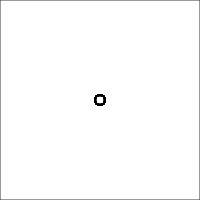
t = 0.00 s
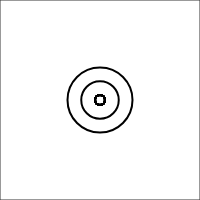
t = 2.00 s
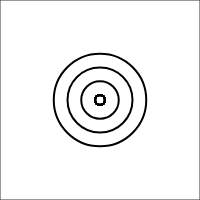
t = 3.00 s
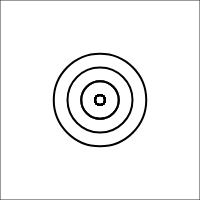
t = 5.00 s
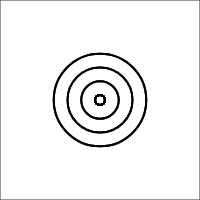
t = 7.00 s
t = 8.00 s: frame unchanged from t = 7.00 s, image omitted

The animated SVG that drew these frames (rendered in a browser with its animation timeline set to each time). Animation: 20 SMIL elements (animate=20); frames cover the first 8.00 s, repeats indefinitely.

<?xml version='1.0' encoding='UTF-8' standalone='no'?>
<svg xmlns="http://www.w3.org/2000/svg" xmlns:xlink="http://www.w3.org/1999/xlink" width="200" height="200" version="1.1">
  <g opacity="1.0">
    <rect x="0" y="0" width="200" height="200" fill="none" stroke="black" stroke-width="1" opacity="0.8"/>
    <circle cx="100" cy="100" r="5" fill="none" id="circle_Nj4r" stroke-width="2" stroke="black">
      <animate xlink:href="#circle_Nj4r" id="ani_circle_Nj4r_tY" fill="freeze" attributeName="r" from="5" to="60" dur="4" begin="0s" repeatCount="indefinite"/>
    </circle>
    <circle cx="100" cy="100" r="5" fill="none" id="circle_YeOA" stroke-width="2" stroke="black">
      <animate xlink:href="#circle_YeOA" id="ani_circle_YeOA_xC" fill="freeze" attributeName="r" from="5" to="60" dur="4" begin="1s" repeatCount="indefinite"/>
    </circle>
    <circle cx="100" cy="100" r="5" fill="none" id="circle_yv7N" stroke-width="2" stroke="black">
      <animate xlink:href="#circle_yv7N" id="ani_circle_yv7N_hn" fill="freeze" attributeName="r" from="5" to="60" dur="4" begin="2s" repeatCount="indefinite"/>
    </circle>
    <circle cx="100" cy="100" r="5" fill="none" id="circle_u23t" stroke-width="2" stroke="black">
      <animate xlink:href="#circle_u23t" id="ani_circle_u23t_vL" fill="freeze" attributeName="r" from="5" to="60" dur="4" begin="3s" repeatCount="indefinite"/>
    </circle>
    <circle cx="100" cy="100" r="5" fill="none" id="circle_XozS" stroke-width="2" stroke="black">
      <animate xlink:href="#circle_XozS" id="ani_circle_XozS_qO" fill="freeze" attributeName="r" from="5" to="60" dur="4" begin="4s" repeatCount="indefinite"/>
    </circle>
    <circle cx="100" cy="100" r="5" fill="none" id="circle_85DX" stroke-width="2" stroke="black">
      <animate xlink:href="#circle_85DX" id="ani_circle_85DX_4n" fill="freeze" attributeName="r" from="5" to="60" dur="4" begin="5s" repeatCount="indefinite"/>
    </circle>
    <circle cx="100" cy="100" r="5" fill="none" id="circle_vCO8" stroke-width="2" stroke="black">
      <animate xlink:href="#circle_vCO8" id="ani_circle_vCO8_46" fill="freeze" attributeName="r" from="5" to="60" dur="4" begin="6s" repeatCount="indefinite"/>
    </circle>
    <circle cx="100" cy="100" r="5" fill="none" id="circle_fZ3V" stroke-width="2" stroke="black">
      <animate xlink:href="#circle_fZ3V" id="ani_circle_fZ3V_aV" fill="freeze" attributeName="r" from="5" to="60" dur="4" begin="7s" repeatCount="indefinite"/>
    </circle>
    <circle cx="100" cy="100" r="5" fill="none" id="circle_nlIS" stroke-width="2" stroke="black">
      <animate xlink:href="#circle_nlIS" id="ani_circle_nlIS_ER" fill="freeze" attributeName="r" from="5" to="60" dur="4" begin="8s" repeatCount="indefinite"/>
    </circle>
    <circle cx="100" cy="100" r="5" fill="none" id="circle_n6B0" stroke-width="2" stroke="black">
      <animate xlink:href="#circle_n6B0" id="ani_circle_n6B0_kw" fill="freeze" attributeName="r" from="5" to="60" dur="4" begin="9s" repeatCount="indefinite"/>
    </circle>
    <circle cx="100" cy="100" r="5" fill="none" id="circle_OHA5" stroke-width="2" stroke="black">
      <animate xlink:href="#circle_OHA5" id="ani_circle_OHA5_oO" fill="freeze" attributeName="r" from="5" to="60" dur="4" begin="10s" repeatCount="indefinite"/>
    </circle>
    <circle cx="100" cy="100" r="5" fill="none" id="circle_47KZ" stroke-width="2" stroke="black">
      <animate xlink:href="#circle_47KZ" id="ani_circle_47KZ_5X" fill="freeze" attributeName="r" from="5" to="60" dur="4" begin="11s" repeatCount="indefinite"/>
    </circle>
    <circle cx="100" cy="100" r="5" fill="none" id="circle_fKrC" stroke-width="2" stroke="black">
      <animate xlink:href="#circle_fKrC" id="ani_circle_fKrC_5s" fill="freeze" attributeName="r" from="5" to="60" dur="4" begin="12s" repeatCount="indefinite"/>
    </circle>
    <circle cx="100" cy="100" r="5" fill="none" id="circle_XcSm" stroke-width="2" stroke="black">
      <animate xlink:href="#circle_XcSm" id="ani_circle_XcSm_lE" fill="freeze" attributeName="r" from="5" to="60" dur="4" begin="13s" repeatCount="indefinite"/>
    </circle>
    <circle cx="100" cy="100" r="5" fill="none" id="circle_24nR" stroke-width="2" stroke="black">
      <animate xlink:href="#circle_24nR" id="ani_circle_24nR_vf" fill="freeze" attributeName="r" from="5" to="60" dur="4" begin="14s" repeatCount="indefinite"/>
    </circle>
    <circle cx="100" cy="100" r="5" fill="none" id="circle_bn63" stroke-width="2" stroke="black">
      <animate xlink:href="#circle_bn63" id="ani_circle_bn63_iv" fill="freeze" attributeName="r" from="5" to="60" dur="4" begin="15s" repeatCount="indefinite"/>
    </circle>
    <circle cx="100" cy="100" r="5" fill="none" id="circle_wRPx" stroke-width="2" stroke="black">
      <animate xlink:href="#circle_wRPx" id="ani_circle_wRPx_YD" fill="freeze" attributeName="r" from="5" to="60" dur="4" begin="16s" repeatCount="indefinite"/>
    </circle>
    <circle cx="100" cy="100" r="5" fill="none" id="circle_Lejg" stroke-width="2" stroke="black">
      <animate xlink:href="#circle_Lejg" id="ani_circle_Lejg_HR" fill="freeze" attributeName="r" from="5" to="60" dur="4" begin="17s" repeatCount="indefinite"/>
    </circle>
    <circle cx="100" cy="100" r="5" fill="none" id="circle_KxGk" stroke-width="2" stroke="black">
      <animate xlink:href="#circle_KxGk" id="ani_circle_KxGk_KY" fill="freeze" attributeName="r" from="5" to="60" dur="4" begin="18s" repeatCount="indefinite"/>
    </circle>
    <circle cx="100" cy="100" r="5" fill="none" id="circle_gdTK" stroke-width="2" stroke="black">
      <animate xlink:href="#circle_gdTK" id="ani_circle_gdTK_0U" fill="freeze" attributeName="r" from="5" to="60" dur="4" begin="19s" repeatCount="indefinite"/>
    </circle>
  </g>
</svg>
